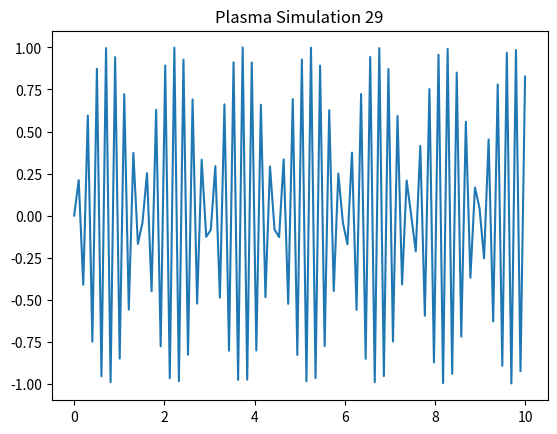

Source code (Python):
import numpy as np
import matplotlib.pyplot as plt
x = np.linspace(0, 10, 100)
y = np.sin(x * 29)
plt.plot(x, y)
plt.title('Plasma Simulation 29')
